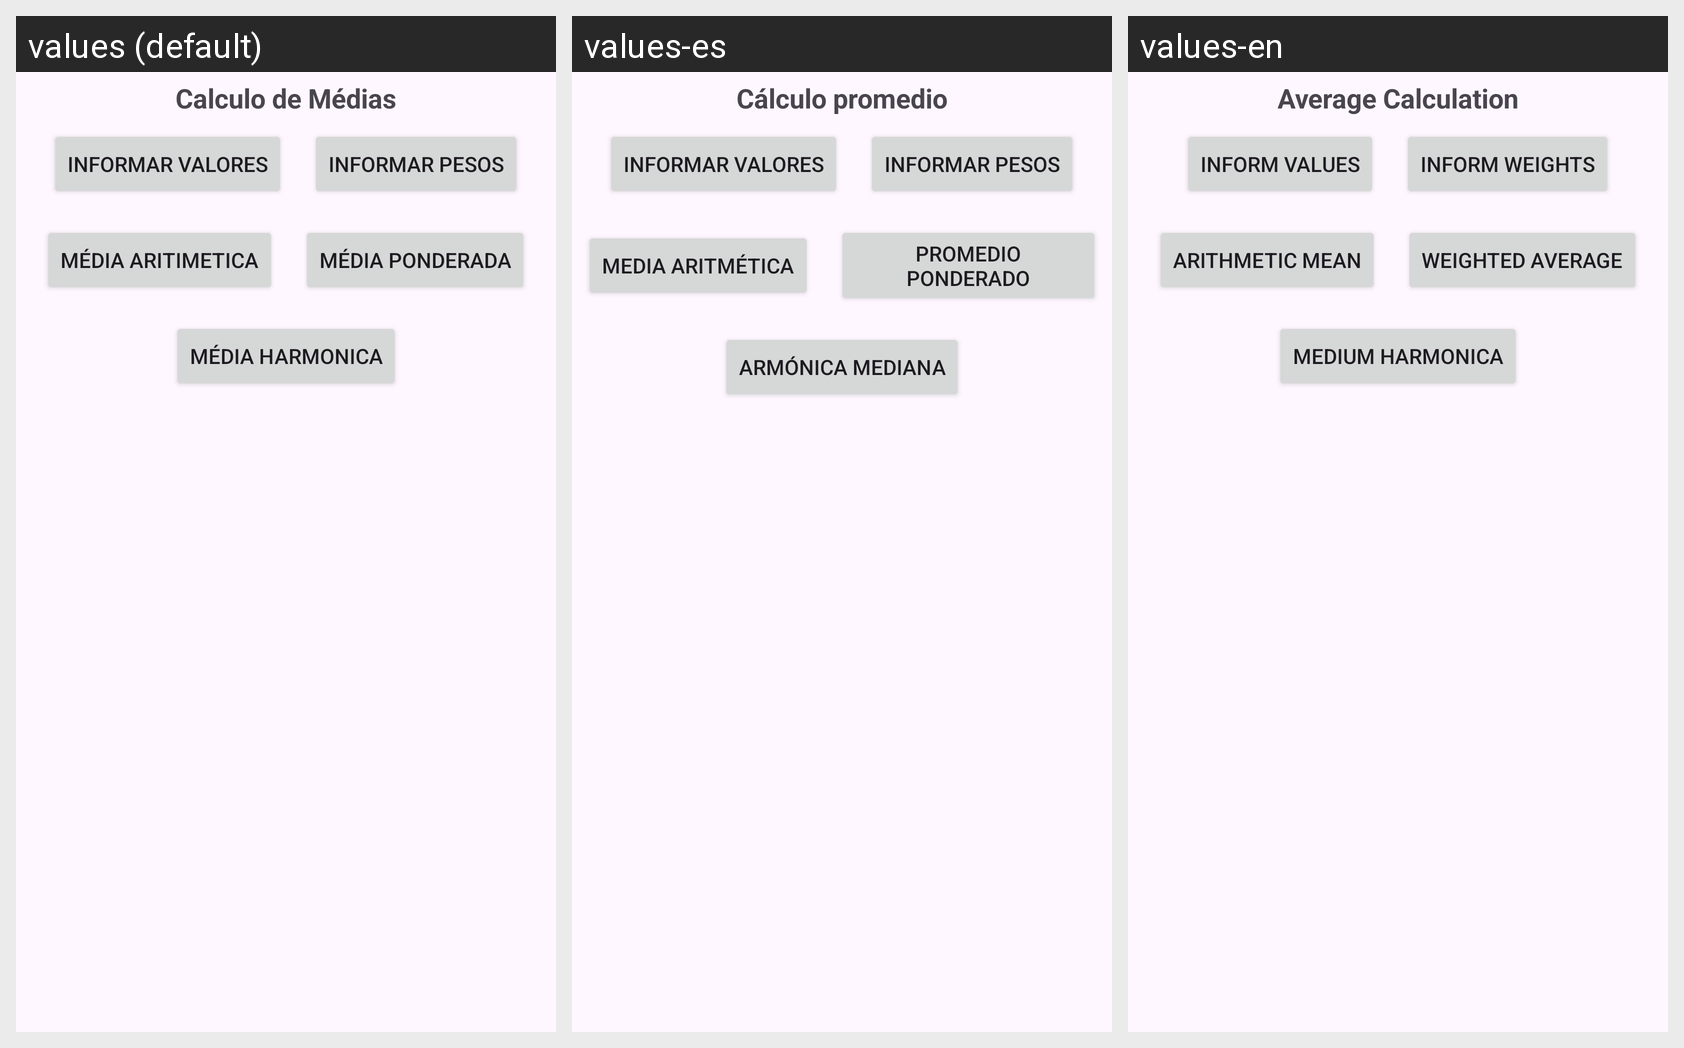

The Android screen below is rendered under several locales of the same app. Produce the string resources it draws, with the default and per-locale values.
Android screen res/layout/activity_main.xml rendered under 3 locales, left to right: values (default), values-es, values-en. Device: Nexus 5 (rendered at 1080×1920; each locale shown at half size, 540×960, under a caption strip naming it); theme Theme.Médias.
Strings drawn on this screen, with the default value and each locale's value (text and hints the layout hard-codes appear in the picture but are not listed):

app_name
  values: Calculo de Médias
  values-es: Cálculo promedio
  values-en: Average Calculation

btn_coleta
  values: Informar Valores
  values-es: Informar valores
  values-en: Inform Values

btn_pesos
  values: Informar Pesos
  values-es: Informar Pesos
  values-en: Inform Weights

aritimetica
  values: Média Aritimetica
  values-es: Media aritmética
  values-en: Arithmetic Mean

ponderada
  values: Média Ponderada
  values-es: Promedio ponderado
  values-en: Weighted Average

harmonica
  values: Média Harmonica
  values-es: Armónica mediana
  values-en: Medium Harmonica
